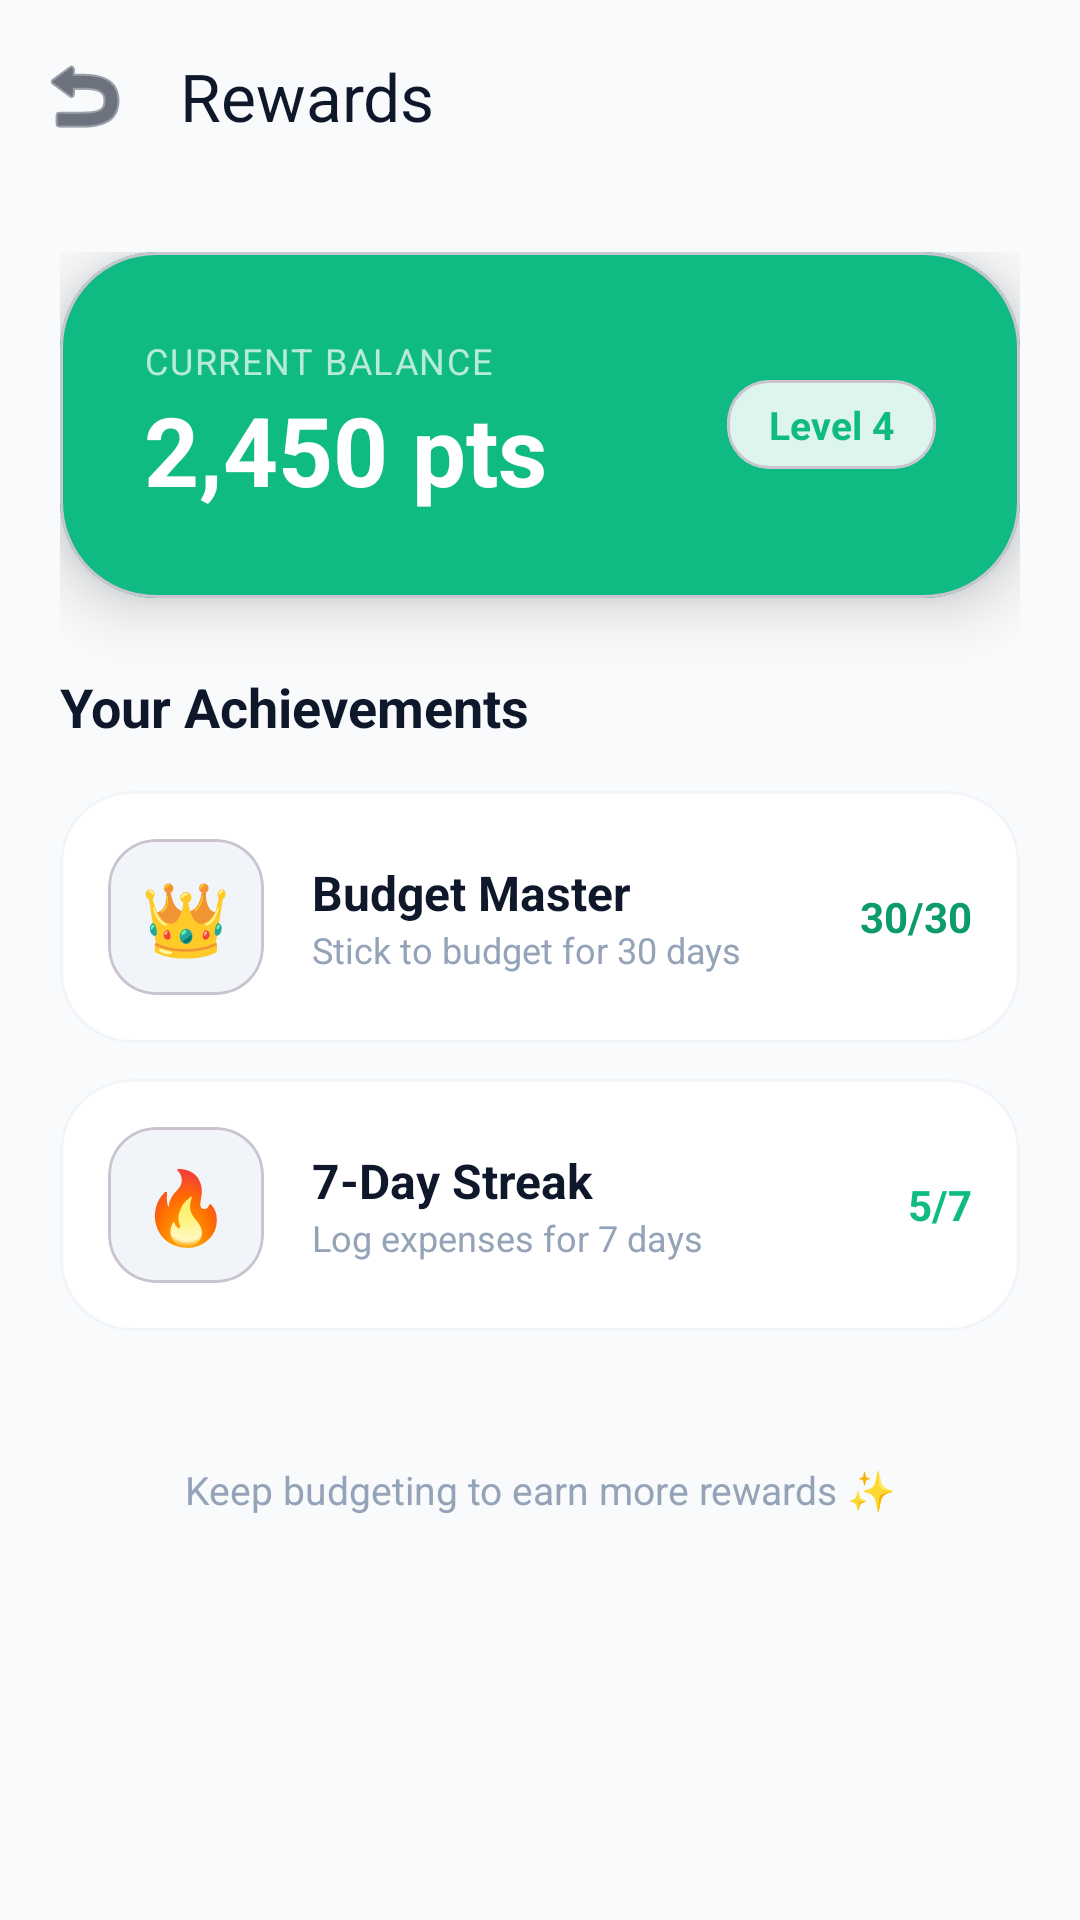

Reconstruct the res/layout file that produces this screen, plus the resources it refers to.
<!-- AndroidManifest.xml: application theme Theme.CashflowPro -->
<!-- res/layout/activity_rewards.xml -->
<?xml version="1.0" encoding="utf-8"?>
<androidx.coordinatorlayout.widget.CoordinatorLayout xmlns:android="http://schemas.android.com/apk/res/android"
    xmlns:app="http://schemas.android.com/apk/res-auto"
    xmlns:tools="http://schemas.android.com/tools"
    android:layout_width="match_parent"
    android:layout_height="match_parent"
    android:background="@color/background">

    <com.google.android.material.appbar.AppBarLayout
        android:layout_width="match_parent"
        android:layout_height="wrap_content"
        android:background="@android:color/transparent"
        app:elevation="0dp">

        <com.google.android.material.appbar.MaterialToolbar
            android:id="@+id/toolbar"
            android:layout_width="match_parent"
            android:layout_height="?attr/actionBarSize"
            app:title="Rewards"
            app:titleTextColor="@color/text_primary"
            app:navigationIcon="@android:drawable/ic_menu_revert"
            app:navigationIconTint="@color/text_primary" />

    </com.google.android.material.appbar.AppBarLayout>

    <androidx.core.widget.NestedScrollView
        android:layout_width="match_parent"
        android:layout_height="match_parent"
        android:overScrollMode="never"
        app:layout_behavior="@string/appbar_scrolling_view_behavior">

        <LinearLayout
            android:id="@+id/main"
            android:layout_width="match_parent"
            android:layout_height="wrap_content"
            android:orientation="vertical"
            android:padding="20dp">

            
            <com.google.android.material.card.MaterialCardView
                android:layout_width="match_parent"
                android:layout_height="wrap_content"
                app:cardBackgroundColor="@color/primary"
                app:cardCornerRadius="32dp"
                app:cardElevation="12dp"
                android:layout_marginBottom="24dp">

                <LinearLayout
                    android:layout_width="match_parent"
                    android:layout_height="wrap_content"
                    android:orientation="horizontal"
                    android:gravity="center_vertical"
                    android:padding="28dp">

                    <LinearLayout
                        android:layout_width="0dp"
                        android:layout_height="wrap_content"
                        android:layout_weight="1"
                        android:orientation="vertical">
                        <TextView
                            android:layout_width="wrap_content"
                            android:layout_height="wrap_content"
                            android:text="Current Balance"
                            android:textColor="@color/white"
                            android:alpha="0.7"
                            android:textSize="12sp"
                            android:textAllCaps="true"
                            android:letterSpacing="0.05" />
                        <TextView
                            android:layout_width="wrap_content"
                            android:layout_height="wrap_content"
                            android:text="2,450 pts"
                            android:textColor="@color/white"
                            android:textSize="32sp"
                            android:textStyle="bold" />
                    </LinearLayout>

                    <com.google.android.material.card.MaterialCardView
                        android:layout_width="wrap_content"
                        android:layout_height="wrap_content"
                        app:cardCornerRadius="14dp"
                        app:cardBackgroundColor="@color/white"
                        app:cardElevation="0dp">
                        <TextView
                            android:layout_width="wrap_content"
                            android:layout_height="wrap_content"
                            android:text="Level 4"
                            android:paddingHorizontal="14dp"
                            android:paddingVertical="6dp"
                            android:textColor="@color/primary"
                            android:textStyle="bold"
                            android:textSize="13sp" />
                    </com.google.android.material.card.MaterialCardView>
                </LinearLayout>
            </com.google.android.material.card.MaterialCardView>

            <TextView
                android:layout_width="wrap_content"
                android:layout_height="wrap_content"
                android:text="Your Achievements"
                android:textStyle="bold"
                android:textColor="@color/text_primary"
                android:textSize="18sp"
                android:layout_marginBottom="16dp" />

            
            <com.google.android.material.card.MaterialCardView
                style="@style/AppCardView"
                android:layout_width="match_parent"
                android:layout_height="wrap_content"
                app:cardElevation="0dp"
                app:strokeWidth="1dp"
                app:strokeColor="@color/divider"
                android:layout_marginBottom="12dp">
                <LinearLayout
                    android:layout_width="match_parent"
                    android:layout_height="wrap_content"
                    android:orientation="horizontal"
                    android:padding="16dp"
                    android:gravity="center_vertical">
                    <com.google.android.material.card.MaterialCardView
                        android:layout_width="52dp"
                        android:layout_height="52dp"
                        app:cardCornerRadius="16dp"
                        app:cardBackgroundColor="@color/card_bg_light"
                        app:cardElevation="0dp">
                        <TextView
                            android:layout_width="match_parent"
                            android:layout_height="match_parent"
                            android:text="👑"
                            android:textSize="24sp"
                            android:gravity="center" />
                    </com.google.android.material.card.MaterialCardView>
                    <LinearLayout
                        android:layout_width="0dp"
                        android:layout_height="wrap_content"
                        android:layout_weight="1"
                        android:layout_marginStart="16dp"
                        android:orientation="vertical">
                        <TextView
                            android:layout_width="wrap_content"
                            android:layout_height="wrap_content"
                            android:text="Budget Master"
                            android:textStyle="bold"
                            android:textColor="@color/text_primary"
                            android:textSize="16sp" />
                        <TextView
                            android:layout_width="wrap_content"
                            android:layout_height="wrap_content"
                            android:text="Stick to budget for 30 days"
                            android:textSize="12sp"
                            android:textColor="@color/text_hint" />
                    </LinearLayout>
                    <TextView
                        android:layout_width="wrap_content"
                        android:layout_height="wrap_content"
                        android:text="30/30"
                        android:textColor="@color/success_dark"
                        android:textStyle="bold" />
                </LinearLayout>
            </com.google.android.material.card.MaterialCardView>

            
            <com.google.android.material.card.MaterialCardView
                style="@style/AppCardView"
                android:layout_width="match_parent"
                android:layout_height="wrap_content"
                app:cardElevation="0dp"
                app:strokeWidth="1dp"
                app:strokeColor="@color/divider"
                android:layout_marginBottom="12dp">
                <LinearLayout
                    android:layout_width="match_parent"
                    android:layout_height="wrap_content"
                    android:orientation="horizontal"
                    android:padding="16dp"
                    android:gravity="center_vertical">
                    <com.google.android.material.card.MaterialCardView
                        android:layout_width="52dp"
                        android:layout_height="52dp"
                        app:cardCornerRadius="16dp"
                        app:cardBackgroundColor="@color/card_bg_light"
                        app:cardElevation="0dp">
                        <TextView
                            android:layout_width="match_parent"
                            android:layout_height="match_parent"
                            android:text="🔥"
                            android:textSize="24sp"
                            android:gravity="center" />
                    </com.google.android.material.card.MaterialCardView>
                    <LinearLayout
                        android:layout_width="0dp"
                        android:layout_height="wrap_content"
                        android:layout_weight="1"
                        android:layout_marginStart="16dp"
                        android:orientation="vertical">
                        <TextView
                            android:layout_width="wrap_content"
                            android:layout_height="wrap_content"
                            android:text="7-Day Streak"
                            android:textStyle="bold"
                            android:textColor="@color/text_primary"
                            android:textSize="16sp" />
                        <TextView
                            android:layout_width="wrap_content"
                            android:layout_height="wrap_content"
                            android:text="Log expenses for 7 days"
                            android:textSize="12sp"
                            android:textColor="@color/text_hint" />
                    </LinearLayout>
                    <TextView
                        android:layout_width="wrap_content"
                        android:layout_height="wrap_content"
                        android:text="5/7"
                        android:textColor="@color/primary"
                        android:textStyle="bold" />
                </LinearLayout>
            </com.google.android.material.card.MaterialCardView>

            <TextView
                android:layout_width="match_parent"
                android:layout_height="wrap_content"
                android:text="Keep budgeting to earn more rewards ✨"
                android:textAlignment="center"
                android:textColor="@color/text_hint"
                android:layout_marginTop="32dp"
                android:layout_marginBottom="40dp"
                android:textSize="13sp" />

        </LinearLayout>
    </androidx.core.widget.NestedScrollView>

</androidx.coordinatorlayout.widget.CoordinatorLayout>
<!-- resources referenced by this layout -->
<resources>
  <color name="background">#F8FAFC</color>
  <color name="card_bg_light">#F1F5F9</color>
  <color name="divider">#F1F5F9</color>
  <color name="primary">#0FBA83</color>
  <color name="success_dark">#0D9B6E</color>
  <color name="text_hint">#94A3B8</color>
  <color name="text_primary">#0F172A</color>
  <color name="white">#FFFFFF</color>
  <style name="AppCardView" parent="PremiumCard" />
  <style name="Theme.CashflowPro" parent="Base.Theme.CashflowPro" />
  <style name="PremiumCard" parent="Widget.Material3.CardView.Elevated">
          <item name="cardCornerRadius">24dp</item>
          <item name="cardElevation">2dp</item>
          <item name="cardBackgroundColor">@color/surface</item>
          <item name="strokeWidth">1dp</item>
          <item name="strokeColor">@color/border</item>
      </style>
  <style name="Base.Theme.CashflowPro" parent="Theme.Material3.Light.NoActionBar">
          <item name="colorPrimary">@color/primary</item>
          <item name="colorOnPrimary">@color/white</item>
          <item name="colorPrimaryContainer">@color/primary_container</item>
          <item name="colorOnPrimaryContainer">@color/on_primary_container</item>
  
          
          <item name="android:windowBackground">@color/background</item>
          <item name="colorSurface">@color/surface</item>
          <item name="colorSurfaceVariant">@color/surface_variant</item>
          <item name="colorOutline">@color/border</item>
  
          
          <item name="android:statusBarColor">@color/background</item>
          <item name="android:navigationBarColor">@color/background</item>
          <item name="android:windowLightStatusBar">true</item>
  
          
          <item name="textAppearanceHeadlineLarge">@style/AppHeadlineLarge</item>
          <item name="textAppearanceBodyLarge">@style/AppBodyLarge</item>
  
          
          <item name="shapeAppearanceLargeComponent">@style/ShapeAppearance.App.Large</item>
      </style>
  <color name="surface">#FFFFFF</color>
  <color name="border">#E2E8F0</color>
  <color name="primary_container">#E7F8F3</color>
  <color name="on_primary_container">#064E3B</color>
  <color name="surface_variant">#F1F5F9</color>
  <style name="AppHeadlineLarge" parent="TextAppearance.Material3.HeadlineLarge">
          <item name="android:textColor">@color/text_primary</item>
          <item name="android:textStyle">bold</item>
          <item name="android:letterSpacing">-0.02</item>
      </style>
  <style name="AppBodyLarge" parent="TextAppearance.Material3.BodyLarge">
          <item name="android:textColor">@color/text_secondary</item>
      </style>
  <style name="ShapeAppearance.App.Large" parent="ShapeAppearance.Material3.LargeComponent">
          <item name="cornerSize">24dp</item>
      </style>
  <color name="text_secondary">#64748B</color>
</resources>
